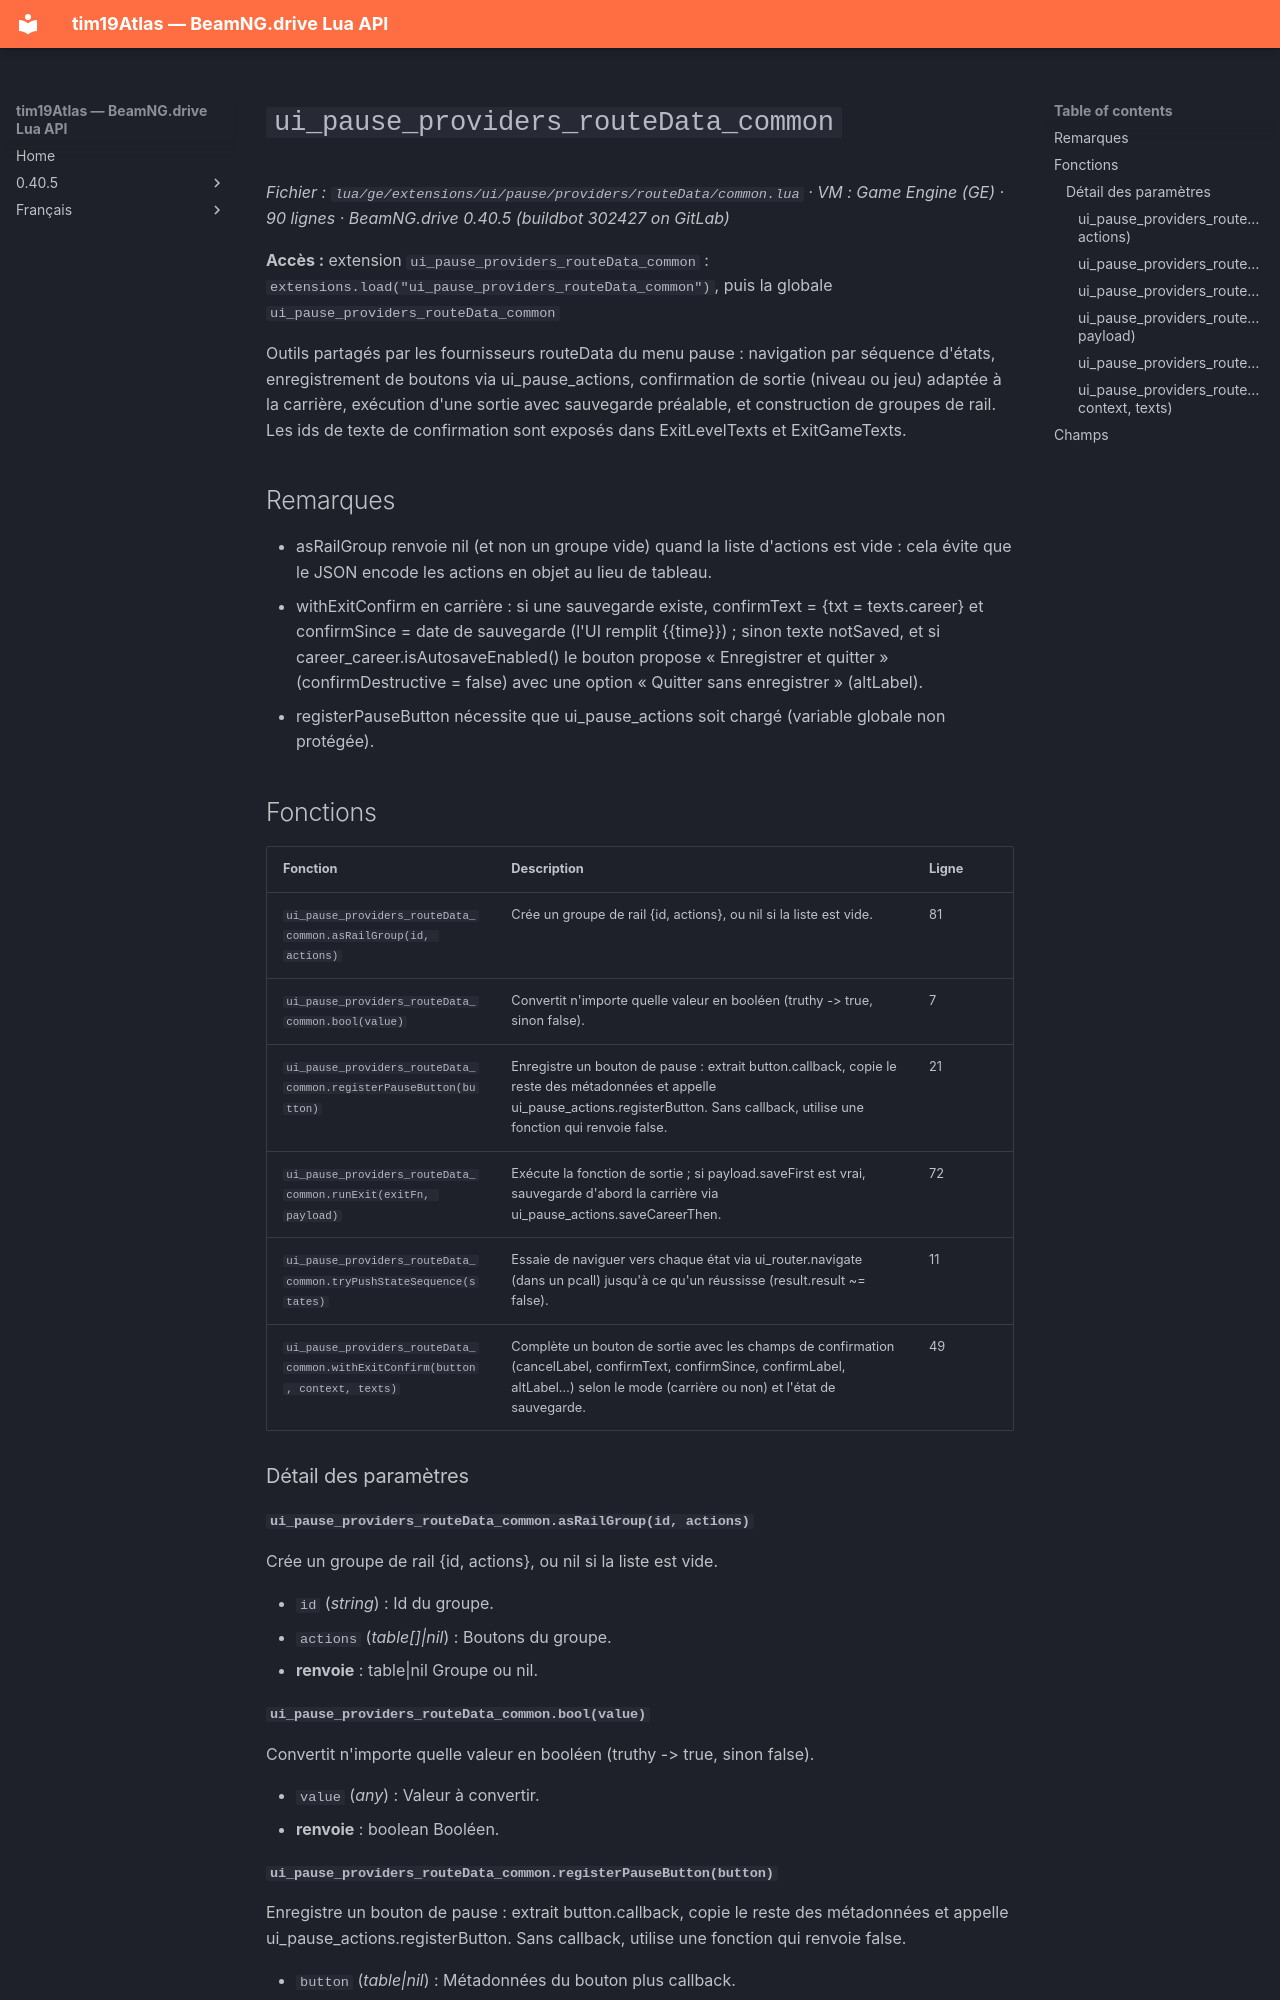

repository: Tim0219800/beamng-lua-atlas · page: fr/0.40.5/ge/extensions/ui/pause/providers/routeData/common.html · generator: mkdocs

# `ui_pause_providers_routeData_common`

*Fichier : `lua/ge/extensions/ui/pause/providers/routeData/common.lua` · VM : Game Engine (GE) · 90 lignes · BeamNG.drive 0.40.5 (buildbot 302427 on GitLab)*

**Accès :** extension `ui_pause_providers_routeData_common` : `extensions.load("ui_pause_providers_routeData_common")`, puis la globale `ui_pause_providers_routeData_common`

Outils partagés par les fournisseurs routeData du menu pause : navigation par séquence d'états, enregistrement de boutons via ui_pause_actions, confirmation de sortie (niveau ou jeu) adaptée à la carrière, exécution d'une sortie avec sauvegarde préalable, et construction de groupes de rail. Les ids de texte de confirmation sont exposés dans ExitLevelTexts et ExitGameTexts.

## Remarques

- asRailGroup renvoie nil (et non un groupe vide) quand la liste d'actions est vide : cela évite que le JSON encode les actions en objet au lieu de tableau.
- withExitConfirm en carrière : si une sauvegarde existe, confirmText = {txt = texts.career} et confirmSince = date de sauvegarde (l'UI remplit {{time}}) ; sinon texte notSaved, et si career_career.isAutosaveEnabled() le bouton propose « Enregistrer et quitter » (confirmDestructive = false) avec une option « Quitter sans enregistrer » (altLabel).
- registerPauseButton nécessite que ui_pause_actions soit chargé (variable globale non protégée).

## Fonctions

| Fonction | Description | Ligne |
|---|---|---|
| `ui_pause_providers_routeData_common.asRailGroup(id, actions)` | Crée un groupe de rail {id, actions}, ou nil si la liste est vide. | 81 |
| `ui_pause_providers_routeData_common.bool(value)` | Convertit n'importe quelle valeur en booléen (truthy -> true, sinon false). | 7 |
| `ui_pause_providers_routeData_common.registerPauseButton(button)` | Enregistre un bouton de pause : extrait button.callback, copie le reste des métadonnées et appelle ui_pause_actions.registerButton. Sans callback, utilise une fonction qui renvoie false. | 21 |
| `ui_pause_providers_routeData_common.runExit(exitFn, payload)` | Exécute la fonction de sortie ; si payload.saveFirst est vrai, sauvegarde d'abord la carrière via ui_pause_actions.saveCareerThen. | 72 |
| `ui_pause_providers_routeData_common.tryPushStateSequence(states)` | Essaie de naviguer vers chaque état via ui_router.navigate (dans un pcall) jusqu'à ce qu'un réussisse (result.result ~= false). | 11 |
| `ui_pause_providers_routeData_common.withExitConfirm(button, context, texts)` | Complète un bouton de sortie avec les champs de confirmation (cancelLabel, confirmText, confirmSince, confirmLabel, altLabel…) selon le mode (carrière ou non) et l'état de sauvegarde. | 49 |

### Détail des paramètres

#### `ui_pause_providers_routeData_common.asRailGroup(id, actions)`

Crée un groupe de rail {id, actions}, ou nil si la liste est vide.

- `id` (*string*) : Id du groupe.
- `actions` (*table[]|nil*) : Boutons du groupe.
- **renvoie** : table|nil Groupe ou nil.

#### `ui_pause_providers_routeData_common.bool(value)`

Convertit n'importe quelle valeur en booléen (truthy -> true, sinon false).

- `value` (*any*) : Valeur à convertir.
- **renvoie** : boolean Booléen.
